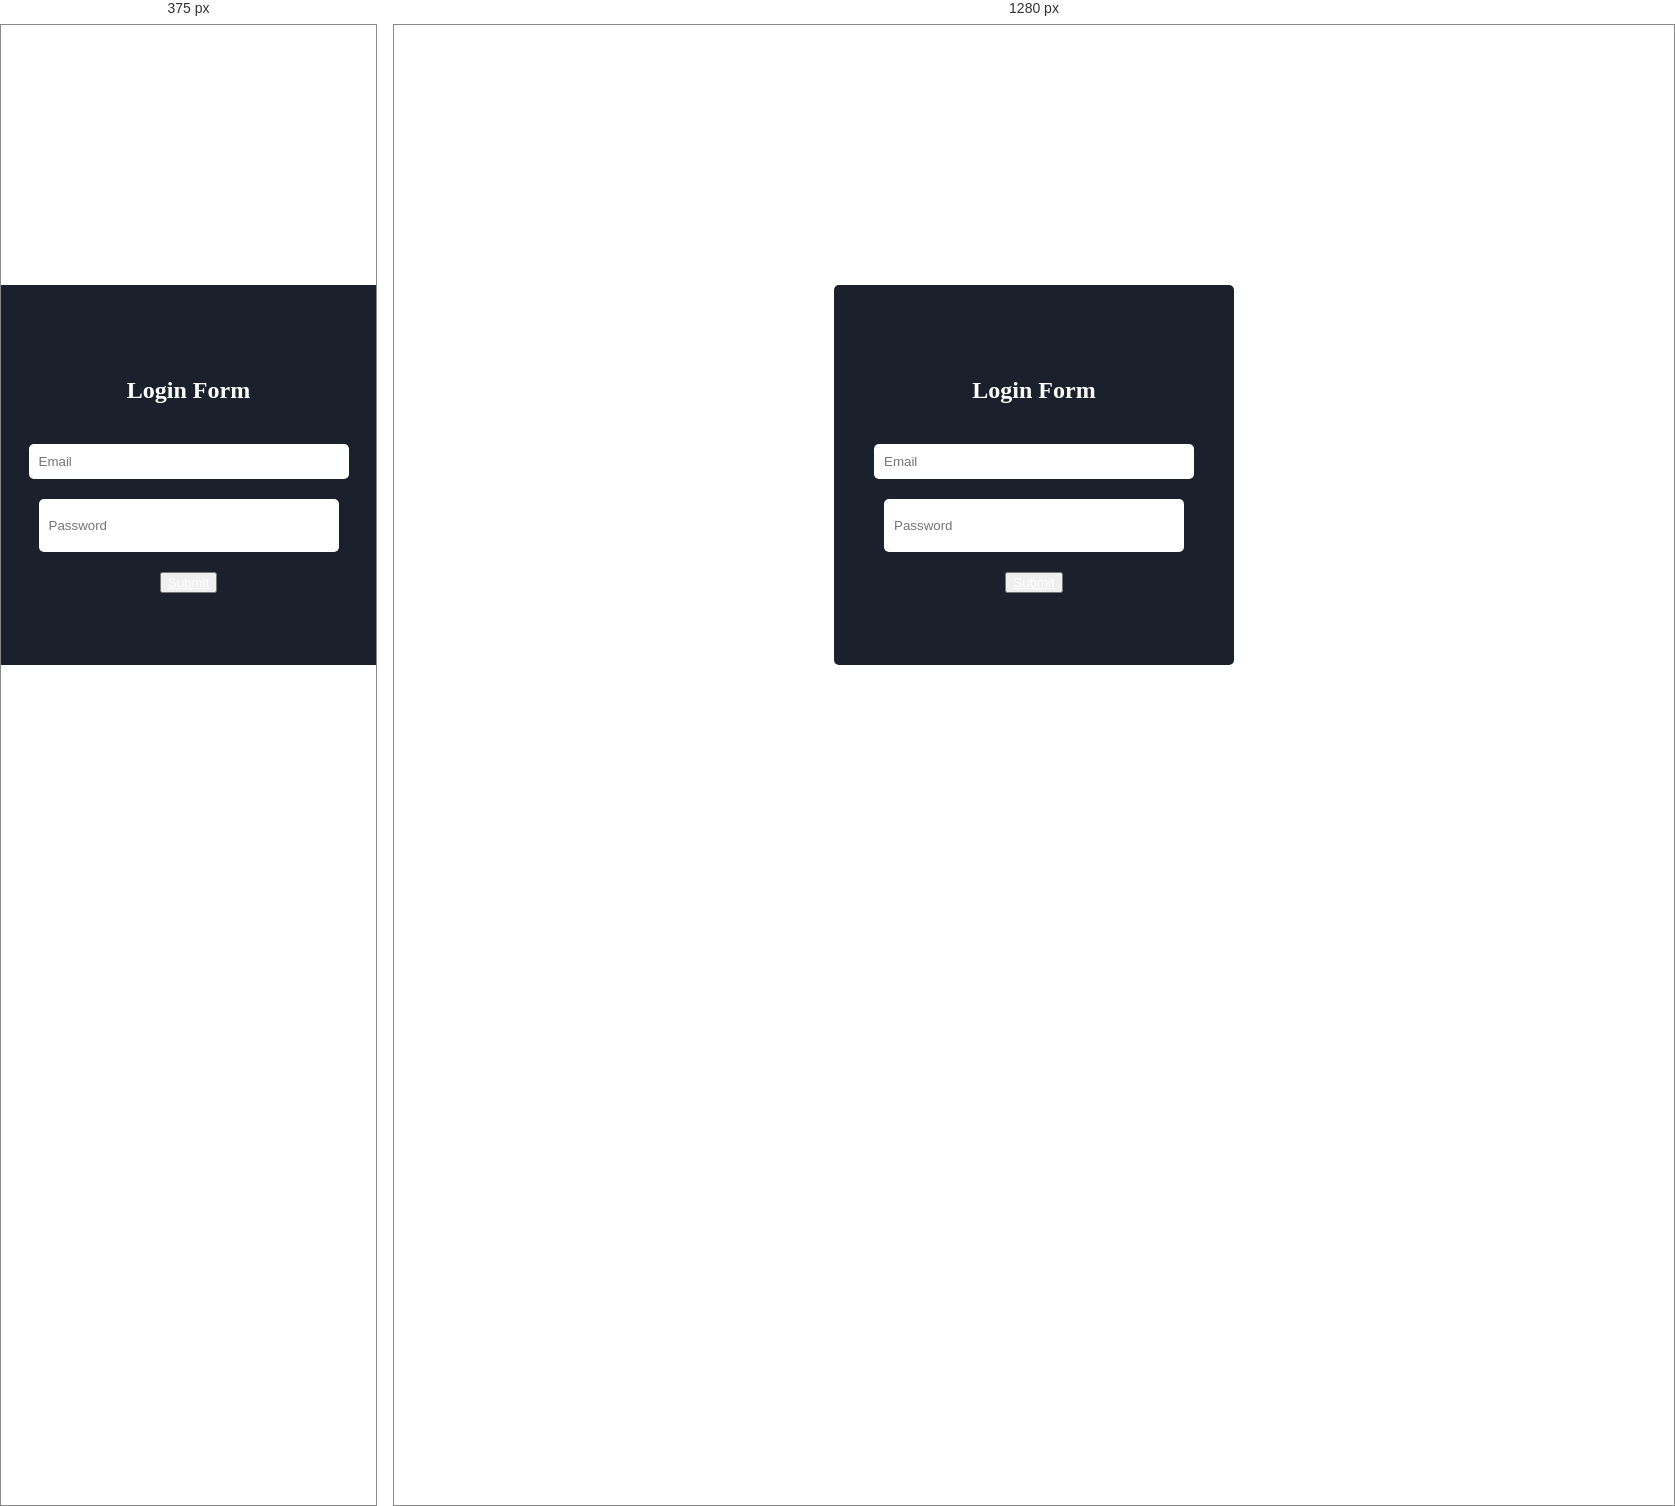
Rendered at 375 px and 1280 px, left to right.

<!-- file: form.html -->
<!DOCTYPE html>
<html lang="en">
<head>
    <meta charset="UTF-8">
    <meta name="viewport" content="width=device-width, initial-scale=1.0">
    <link rel="stylesheet" href="./style.css">
    <title>Document</title>
</head>
<body>
    <!-- login form -->
     <div class="container-form">
            <form class="form">
                <h2 style="color: white;">Login Form</h2>
                <input style="width: 300px;" type= "email" placeholder="Email" id="email" >
                <input  style="width: 280px; height: 33px;" type="password" placeholder="Password" id="password" >
                <button  id="submit-btn"><a style="color: white;" href="/index.html">Submit</a></button>
            </form>
     </div>
    <script src="script.js"></script>
    
</body>
</html>

/* @media block from style.css */
@media (max-width: 912px) {
    .contact-form{
      margin-bottom: 30px;
    }
    .map-area{
      width: 100%;
      height: 480px;
    }
  }